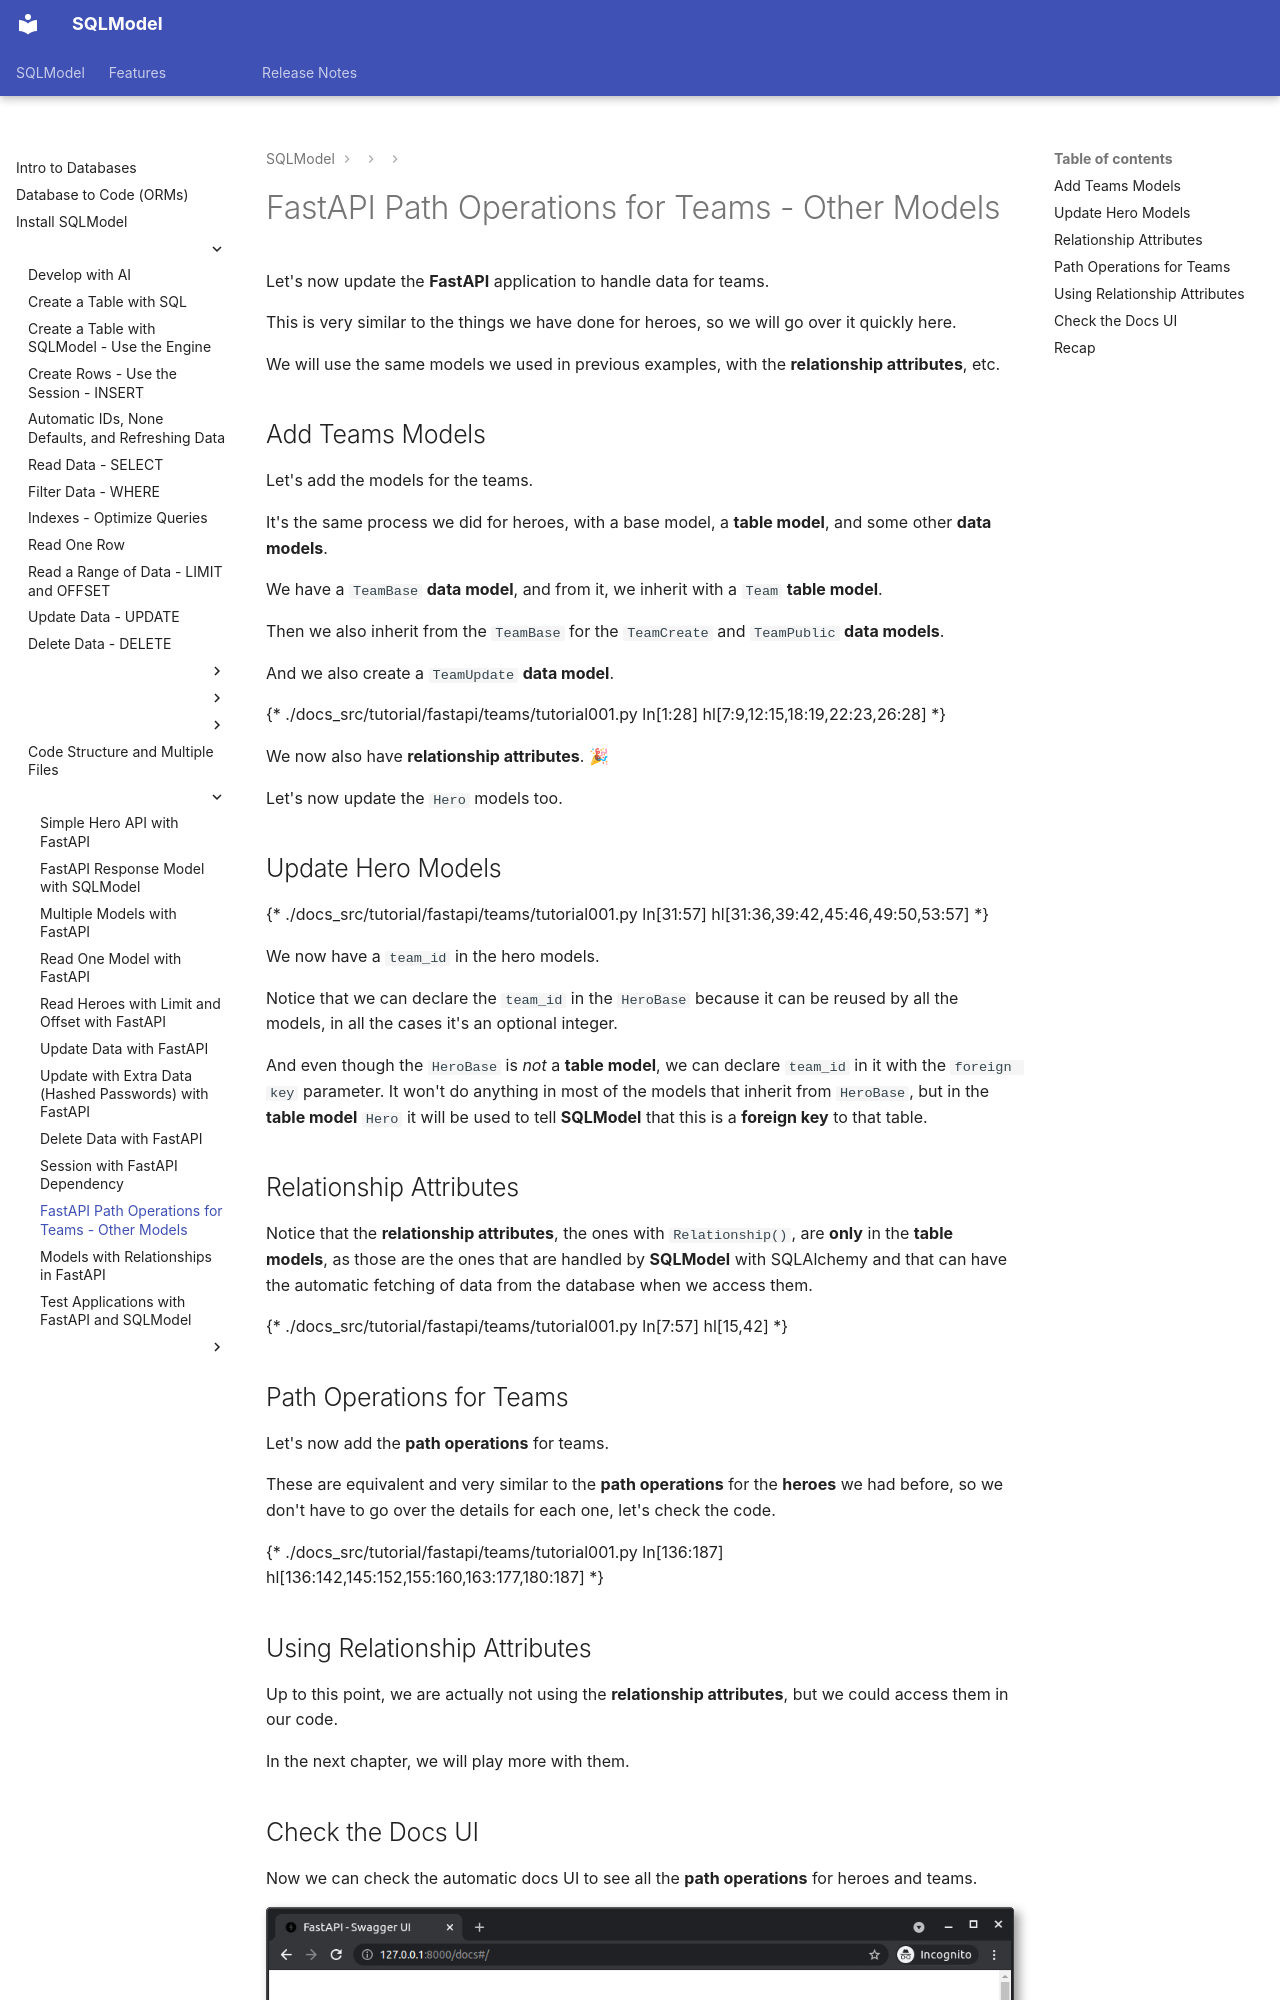

repository: fastapi/sqlmodel · page: tutorial/fastapi/teams/index.html · generator: mkdocs

# FastAPI Path Operations for Teams - Other Models

Let's now update the **FastAPI** application to handle data for teams.

This is very similar to the things we have done for heroes, so we will go over it quickly here.

We will use the same models we used in previous examples, with the **relationship attributes**, etc.

## Add Teams Models

Let's add the models for the teams.

It's the same process we did for heroes, with a base model, a **table model**, and some other **data models**.

We have a `TeamBase` **data model**, and from it, we inherit with a `Team` **table model**.

Then we also inherit from the `TeamBase` for the `TeamCreate` and `TeamPublic` **data models**.

And we also create a `TeamUpdate` **data model**.

{* ./docs_src/tutorial/fastapi/teams/tutorial001.py ln[1:28] hl[7:9,12:15,18:19,22:23,26:28] *}

We now also have **relationship attributes**. 🎉

Let's now update the `Hero` models too.

## Update Hero Models

{* ./docs_src/tutorial/fastapi/teams/tutorial001.py ln[31:57] hl[31:36,39:42,45:46,49:50,53:57] *}

We now have a `team_id` in the hero models.

Notice that we can declare the `team_id` in the `HeroBase` because it can be reused by all the models, in all the cases it's an optional integer.

And even though the `HeroBase` is *not* a **table model**, we can declare `team_id` in it with the `foreign key` parameter. It won't do anything in most of the models that inherit from `HeroBase`, but in the **table model** `Hero` it will be used to tell **SQLModel** that this is a **foreign key** to that table.
